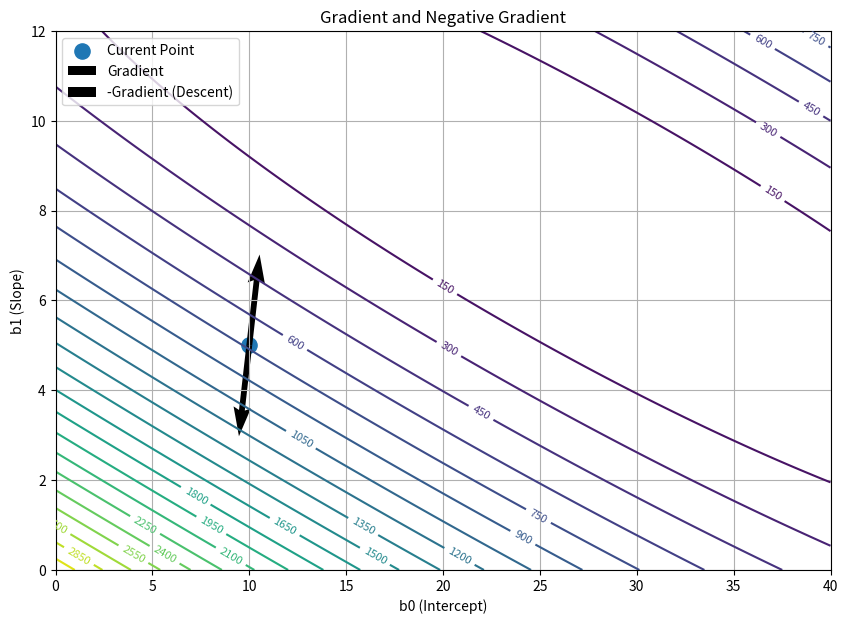

Write the Python code that produced this figure.
import numpy as np
import matplotlib.pyplot as plt


# ============================================================
# 1. Training Data
# ============================================================

X = np.array([1, 2, 3, 4, 5, 6], dtype=float)
y = np.array([35, 42, 51, 58, 66, 73], dtype=float)


# ============================================================
# 2. Loss Function
# ============================================================

def mse(b0, b1):

    y_pred = b0 + b1 * X

    return np.mean((y - y_pred) ** 2)


# ============================================================
# 3. Gradient Function
# ============================================================

def gradient(b0, b1):

    y_pred = b0 + b1 * X

    n = len(X)

    db0 = (-2 / n) * np.sum(y - y_pred)

    db1 = (-2 / n) * np.sum(
        X * (y - y_pred)
    )

    return db0, db1


# ============================================================
# 4. Choose a Point on the Loss Surface
# ============================================================

b0 = 10.0
b1 = 5.0


# ============================================================
# 5. Calculate Loss
# ============================================================

current_loss = mse(b0, b1)


# ============================================================
# 6. Calculate Gradient
# ============================================================

db0, db1 = gradient(b0, b1)


print("Current point:")
print("b0 =", b0)
print("b1 =", b1)

print("\nCurrent MSE =", current_loss)

print("\nGradient:")
print("dJ/db0 =", db0)
print("dJ/db1 =", db1)


# ============================================================
# 7. Parameter Grid
# ============================================================

b0_values = np.linspace(0, 40, 200)

b1_values = np.linspace(0, 12, 200)

B0, B1 = np.meshgrid(
    b0_values,
    b1_values
)


# ============================================================
# 8. Calculate Loss Surface
# ============================================================

MSE = np.zeros_like(B0)


for i in range(B0.shape[0]):

    for j in range(B0.shape[1]):

        MSE[i, j] = mse(
            B0[i, j],
            B1[i, j]
        )


# ============================================================
# 9. Plot Contours
# ============================================================

plt.figure(figsize=(10, 7))

contours = plt.contour(
    B0,
    B1,
    MSE,
    levels=30
)

plt.clabel(
    contours,
    inline=True,
    fontsize=8
)


# ============================================================
# 10. Plot Current Point
# ============================================================

plt.scatter(
    b0,
    b1,
    s=120,
    label="Current Point"
)


# ============================================================
# 11. Plot Gradient Vector
# ============================================================

plt.quiver(
    b0,
    b1,
    db0,
    db1,
    angles="xy",
    scale_units="xy",
    scale=100,
    label="Gradient"
)


# ============================================================
# 12. Plot Negative Gradient
# ============================================================

plt.quiver(
    b0,
    b1,
    -db0,
    -db1,
    angles="xy",
    scale_units="xy",
    scale=100,
    label="-Gradient (Descent)"
)


# ============================================================
# 13. Labels
# ============================================================

plt.xlabel("b0 (Intercept)")

plt.ylabel("b1 (Slope)")

plt.title(
    "Gradient and Negative Gradient"
)

plt.legend()

plt.grid(True)


# ============================================================
# 14. Display
# ============================================================

plt.show()
